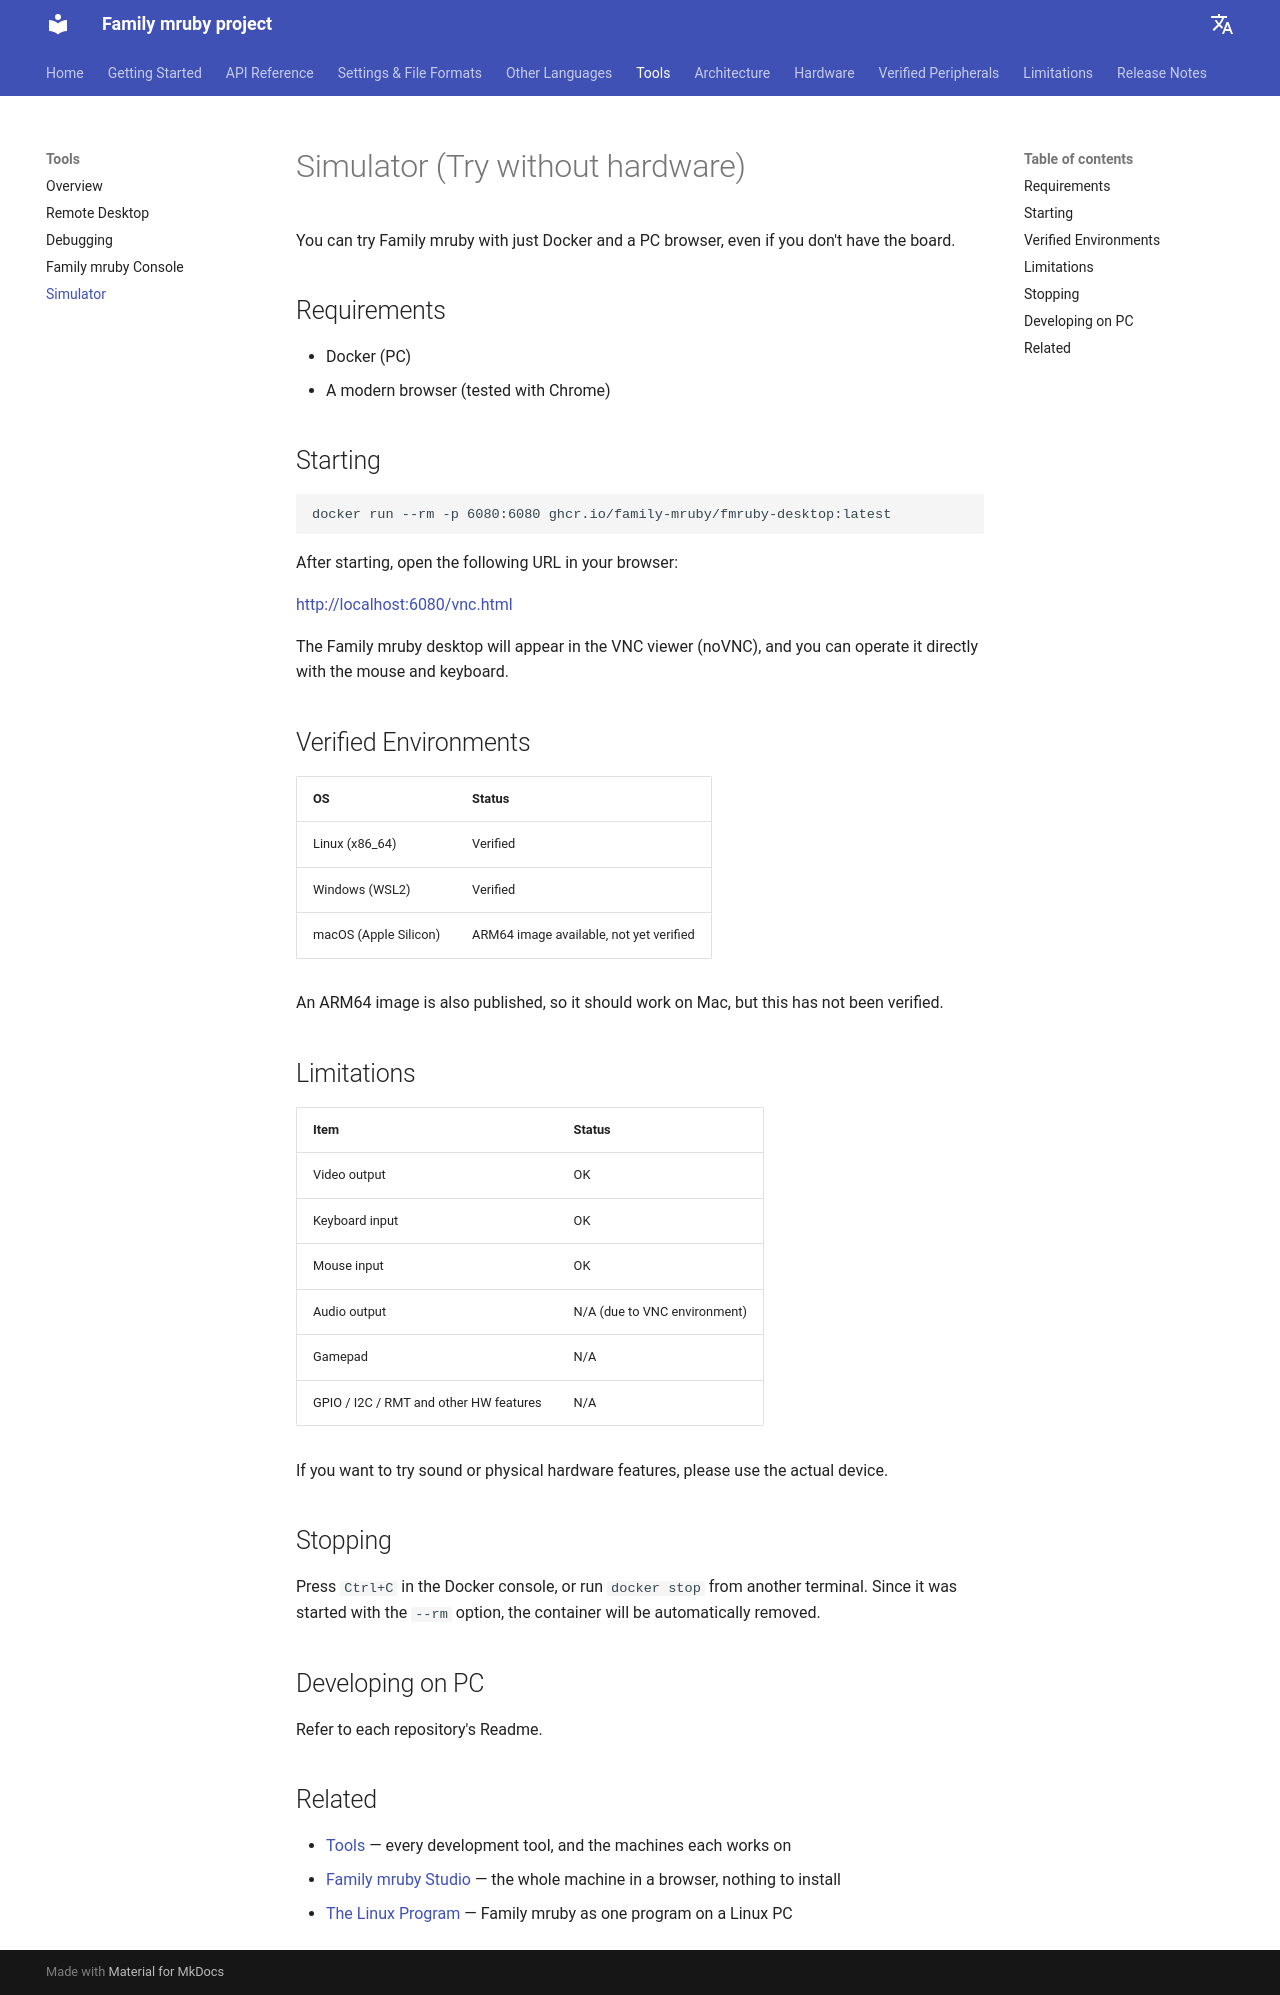

repository: family-mruby/family-mruby.github.io · page: tools/simulator/index.html · generator: mkdocs

# Simulator (Try without hardware)

You can try Family mruby with just Docker and a PC browser, even if you don't have the board.

## Requirements

- Docker (PC)
- A modern browser (tested with Chrome)

## Starting

```bash
docker run --rm -p 6080:6080 ghcr.io/family-mruby/fmruby-desktop:latest
```

After starting, open the following URL in your browser:

[http://localhost:6080/vnc.html](http://localhost:6080/vnc.html)

The Family mruby desktop will appear in the VNC viewer (noVNC), and you can operate it directly with the mouse and keyboard.

## Verified Environments

| OS | Status |
|---|---|
| Linux (x86_64) | Verified |
| Windows (WSL2) | Verified |
| macOS (Apple Silicon) | ARM64 image available, not yet verified |

An ARM64 image is also published, so it should work on Mac, but this has not been verified.

## Limitations

| Item | Status |
|---|---|
| Video output | OK |
| Keyboard input | OK |
| Mouse input | OK |
| Audio output | N/A (due to VNC environment) |
| Gamepad | N/A |
| GPIO / I2C / RMT and other HW features | N/A |

If you want to try sound or physical hardware features, please use the actual device.

## Stopping

Press `Ctrl+C` in the Docker console, or run `docker stop` from another terminal. Since it was started with the `--rm` option, the container will be automatically removed.

## Developing on PC

Refer to each repository's Readme.

## Related

- [Tools](index.md) — every development tool, and the machines each works on
- [Family mruby Studio](../getting_started/studio.md) — the whole machine in a browser, nothing to install
- [The Linux Program](../getting_started/linux.md) — Family mruby as one program on a Linux PC
